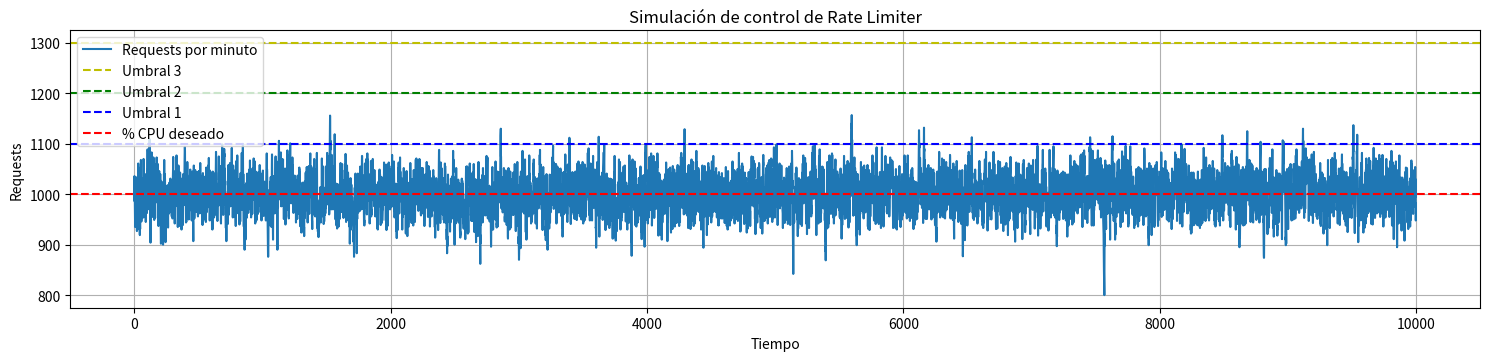

Source code (Python):
import matplotlib.pyplot as plt
import random


def transferencia_rl(entrada):
    # implementar algo como "sumar o restar X al estado del servidor según la entrada"
    return entrada


perturbaciones = {136: 2250, 151: 2250, 166: 2250}


def generate_perturbacion(t):
    return perturbaciones[t] if t in perturbaciones else 0


def umbrales(error):
    abs_error = abs(error)
    if abs_error < 10:
        return 0
    elif 10 <= abs_error < 20:
        return -5 if error > 0 else 5
    elif 20 <= abs_error < 30:
        return -10 if error > 0 else 10
    elif 30 <= abs_error < 40:
        return -15 if error > 0 else 15
    else:
        return -20 if error > 0 else 20


lecturas = []
estados_sv = []
tiempos = []
valor_nominal = 1000
if __name__ == "__main__":
    Kd = 0
    estado_del_servidor = 1000
    error_anterior = 0
    for i in range(10000):
        tiempos.append(i)
        variacion = random.randint(-50, +50)
        estado_del_servidor += variacion
        # agregar perturbaciones bruscas en ciertos puntos
        perturbacion = generate_perturbacion(i)

        valor_real = estado_del_servidor
        lecturas.append(valor_real)

        señal_error = valor_nominal - valor_real

        salida_proporcional = umbrales(señal_error) * -1
        salida_derivativo = Kd * (señal_error - error_anterior)
        error_anterior = señal_error
        salida_total_controlador = salida_proporcional + salida_derivativo
        estados_sv.append(estado_del_servidor)

        salida_rl = transferencia_rl(salida_total_controlador)

        estado_del_servidor += salida_rl
    # armar gráfico con lecturas


plt.figure(figsize=(15, 10))

# Gráfico de temperatura
plt.subplot(3, 1, 1)
plt.plot(tiempos, estados_sv, label='Requests por minuto')
plt.axhline(y=1300, color='y', linestyle='--', label='Umbral 3')
plt.axhline(y=1200, color='g', linestyle='--', label='Umbral 2')
plt.axhline(y=1100, color='b', linestyle='--', label='Umbral 1')
# plt.axhline(y=50, color='b', linestyle='--', label='')
plt.axhline(y=1000, color='r', linestyle='--', label='% CPU deseado')
# plt.axhline(y=70, color='b', linestyle='--', label='')
# plt.axhline(y=75, color='b', linestyle='--', label='')
# plt.axhline(y=80, color='g', linestyle='--', label='')
# plt.axhline(y=85, color='y', linestyle='--', label='')
plt.xlabel('Tiempo')
plt.ylabel('Requests')
plt.title('Simulación de control de Rate Limiter')
plt.legend()
plt.grid(True)

# plt.subplot(3, 1, 2)
# plt.plot(lecturas, label='cant CPU')
# plt.xlabel('Tiempo (seg)')
# plt.ylabel('cant CPU')
# plt.legend()
# plt.grid(True)

# plt.subplot(3, 1, 3)
# plt.plot(lecturas, label='cant requests')
# plt.xlabel('Tiempo (seg)')
# plt.ylabel('cant requests')
# plt.legend()
# plt.grid(True)

plt.tight_layout()
# plt.savefig('simulacion.png')
plt.show()
